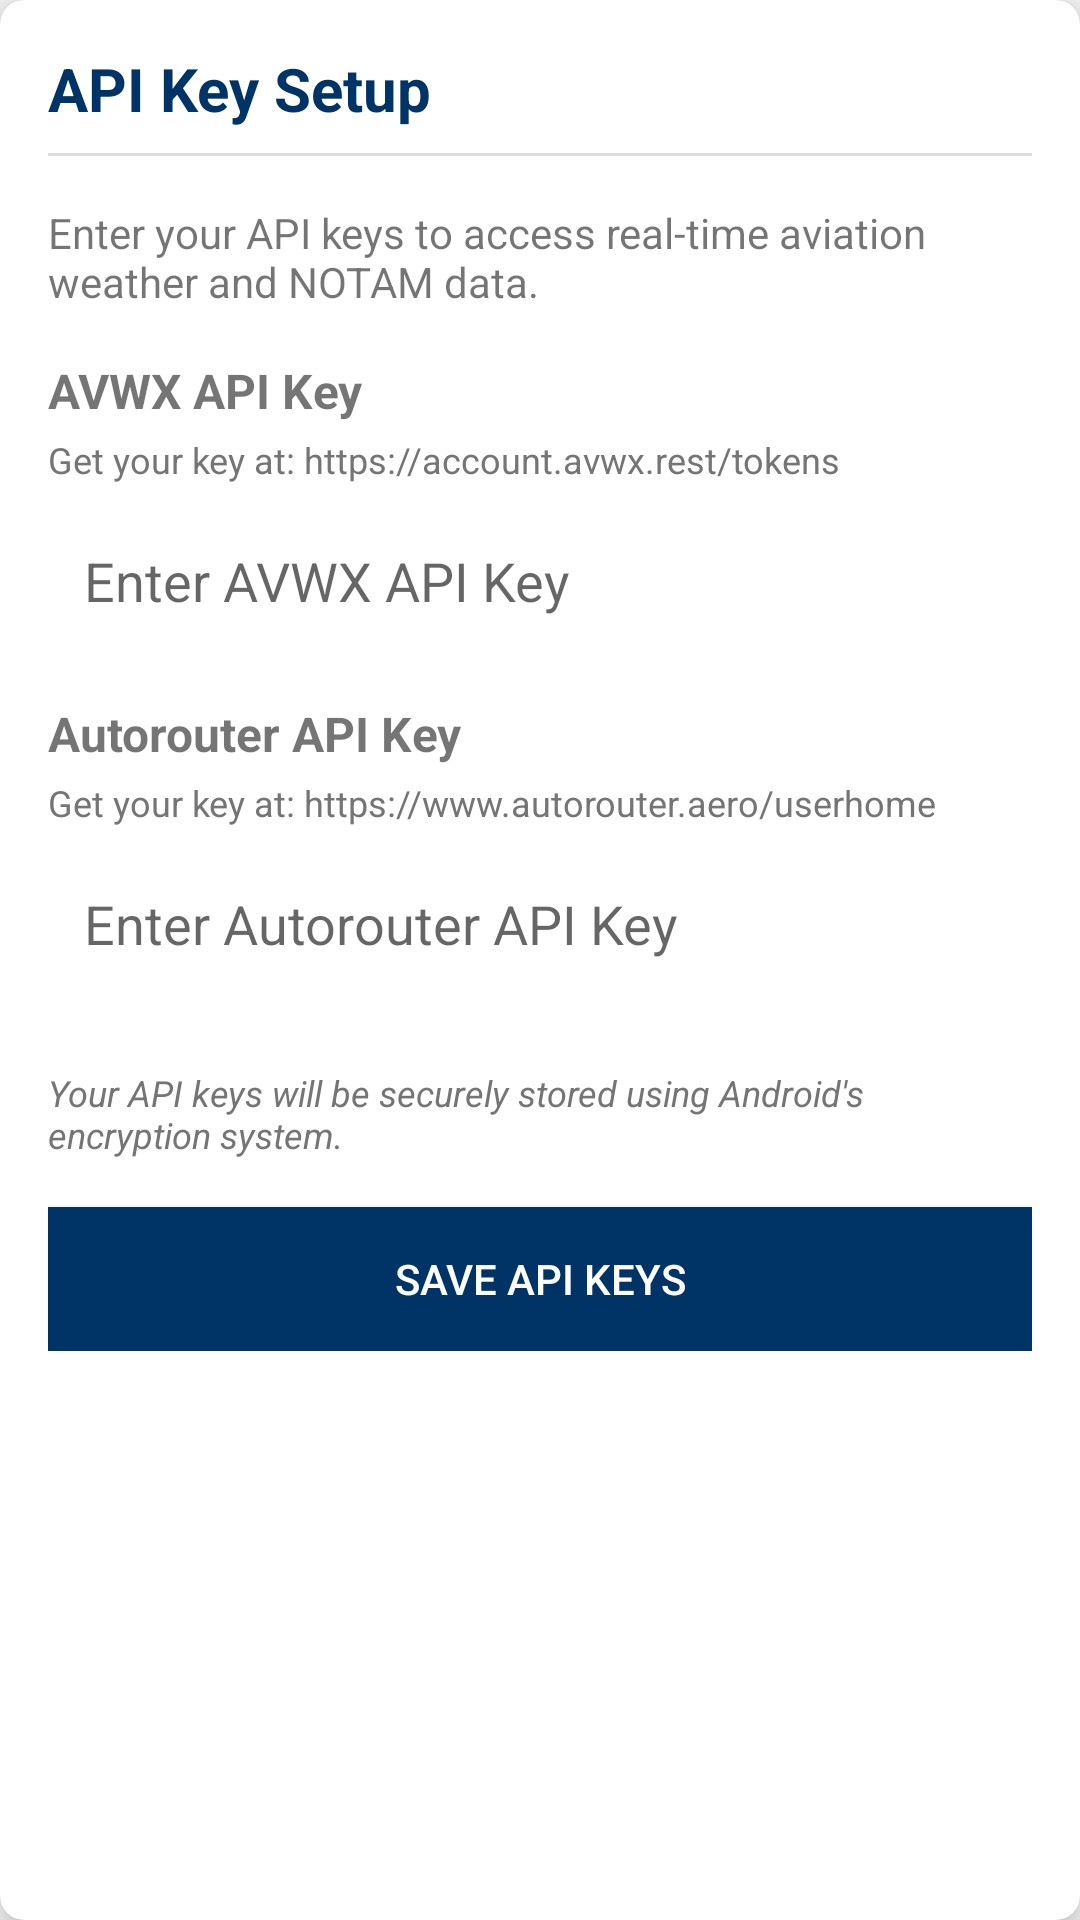

Reconstruct the res/layout file that produces this screen, plus the resources it refers to.
<!-- AndroidManifest.xml: application theme Theme.AppCompat.Light -->
<!-- res/layout/api_key_setup_modal.xml -->
<?xml version="1.0" encoding="utf-8"?>
<androidx.cardview.widget.CardView xmlns:android="http://schemas.android.com/apk/res/android"
    xmlns:app="http://schemas.android.com/apk/res-auto"
    android:layout_width="match_parent"
    android:layout_height="wrap_content"
    android:layout_margin="16dp"
    app:cardCornerRadius="8dp"
    app:cardElevation="8dp">

    <LinearLayout
        android:layout_width="match_parent"
        android:layout_height="wrap_content"
        android:orientation="vertical"
        android:padding="16dp">

        <LinearLayout
            android:layout_width="match_parent"
            android:layout_height="wrap_content"
            android:orientation="horizontal"
            android:gravity="center_vertical">

            <TextView
                android:layout_width="0dp"
                android:layout_height="wrap_content"
                android:layout_weight="1"
                android:text="API Key Setup"
                android:textSize="20sp"
                android:textStyle="bold"
                android:textColor="@color/aviationBlue" />

            <ImageView
                android:id="@+id/btn_close_api_setup"
                android:layout_width="24dp"
                android:layout_height="24dp"
                android:src="@drawable/ic_close"
                android:contentDescription="Close" />
        </LinearLayout>

        <View
            android:layout_width="match_parent"
            android:layout_height="1dp"
            android:background="@color/dividerColor"
            android:layout_marginTop="8dp"
            android:layout_marginBottom="16dp" />

        <TextView
            android:layout_width="match_parent"
            android:layout_height="wrap_content"
            android:text="Enter your API keys to access real-time aviation weather and NOTAM data."
            android:textSize="14sp"
            android:layout_marginBottom="16dp" />

        <TextView
            android:layout_width="match_parent"
            android:layout_height="wrap_content"
            android:text="AVWX API Key"
            android:textSize="16sp"
            android:textStyle="bold"
            android:layout_marginBottom="4dp" />

        <TextView
            android:layout_width="match_parent"
            android:layout_height="wrap_content"
            android:text="Get your key at: https://account.avwx.rest/tokens"
            android:textSize="12sp"
            android:textColor="@color/textSecondary"
            android:layout_marginBottom="8dp" />

        <EditText
            android:id="@+id/et_avwx_api_key"
            android:layout_width="match_parent"
            android:layout_height="wrap_content"
            android:background="@drawable/edit_text_background"
            android:padding="12dp"
            android:hint="Enter AVWX API Key"
            android:inputType="textVisiblePassword"
            android:layout_marginBottom="16dp" />

        <TextView
            android:layout_width="match_parent"
            android:layout_height="wrap_content"
            android:text="Autorouter API Key"
            android:textSize="16sp"
            android:textStyle="bold"
            android:layout_marginBottom="4dp" />

        <TextView
            android:layout_width="match_parent"
            android:layout_height="wrap_content"
            android:text="Get your key at: https://www.autorouter.aero/userhome"
            android:textSize="12sp"
            android:textColor="@color/textSecondary"
            android:layout_marginBottom="8dp" />

        <EditText
            android:id="@+id/et_autorouter_api_key"
            android:layout_width="match_parent"
            android:layout_height="wrap_content"
            android:background="@drawable/edit_text_background"
            android:padding="12dp"
            android:hint="Enter Autorouter API Key"
            android:inputType="textVisiblePassword"
            android:layout_marginBottom="24dp" />

        <TextView
            android:layout_width="match_parent"
            android:layout_height="wrap_content"
            android:text="Your API keys will be securely stored using Android's encryption system."
            android:textSize="12sp"
            android:textStyle="italic"
            android:textColor="@color/textSecondary"
            android:layout_marginBottom="16dp" />

        <Button
            android:id="@+id/btn_save_api_keys"
            android:layout_width="match_parent"
            android:layout_height="wrap_content"
            android:text="Save API Keys"
            android:textColor="@color/white"
            android:background="@color/aviationBlue"
            android:padding="12dp" />

    </LinearLayout>
</androidx.cardview.widget.CardView>
<!-- resources referenced by this layout -->
<resources>
  <color name="aviationBlue">#003366</color>
  <color name="dividerColor">#DDDDDD</color>
  <color name="textSecondary">#757575</color>
  <color name="white">#FFFFFF</color>
</resources>
